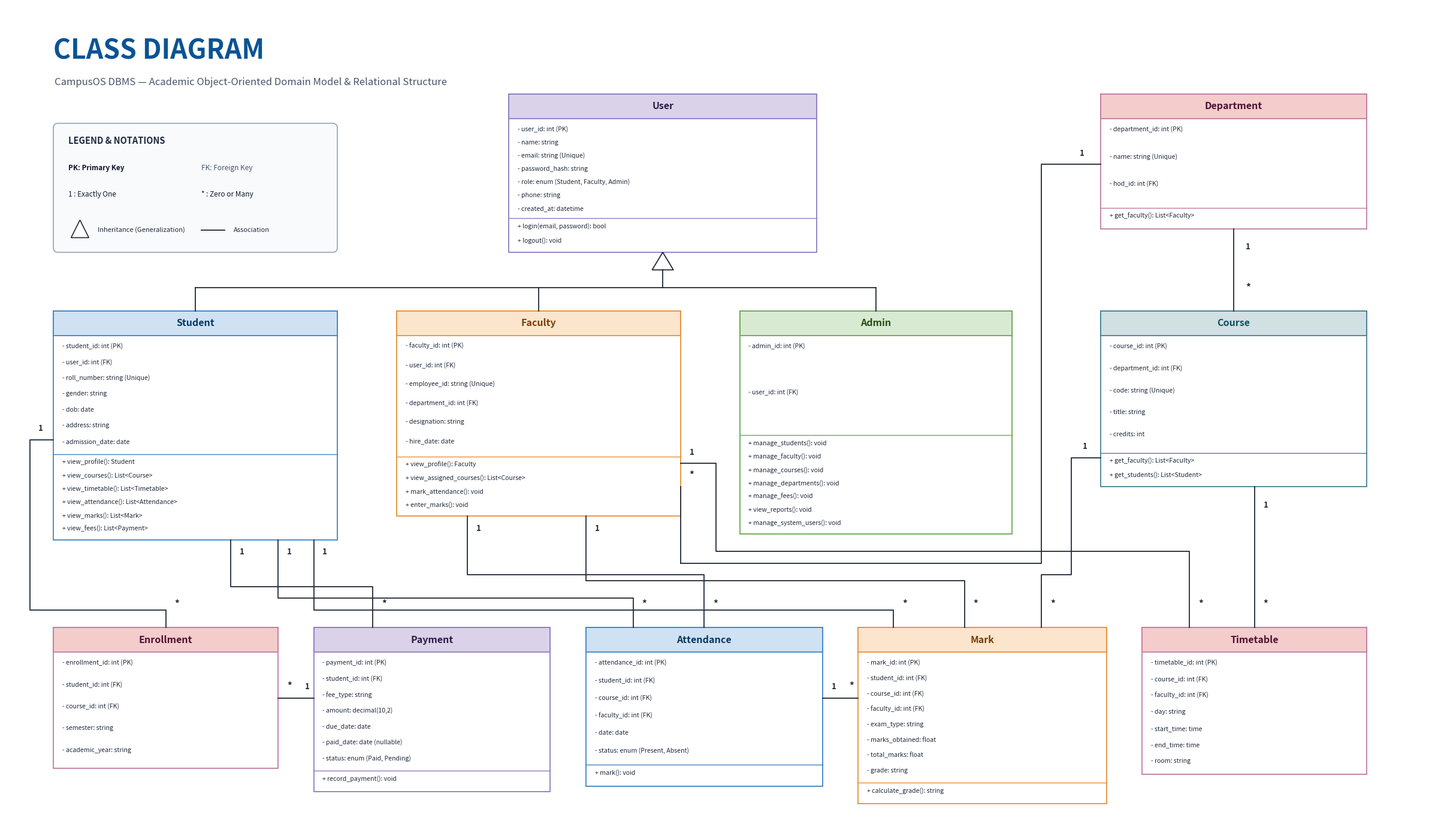

Write the Python code that produced this figure. (Note: this script raises an exception after producing the figure.)
import matplotlib.pyplot as plt
import matplotlib.patches as patches
import os

def generate_uml():
    # 24 x 14 canvas at 300 DPI for crisp presentation quality
    fig, ax = plt.subplots(figsize=(24, 14), dpi=300)
    fig.patch.set_facecolor('#ffffff')
    ax.set_facecolor('#ffffff')

    # Slide Title (exactly matching faculty slide style)
    ax.text(0.8, 13.1, "CLASS DIAGRAM", fontsize=32, weight="bold", color="#0b5394", fontfamily="sans-serif")
    ax.text(0.82, 12.65, "CampusOS DBMS — Academic Object-Oriented Domain Model & Relational Structure",
            fontsize=12, color="#475569", fontfamily="sans-serif")

    # Classes definitions matching faculty slide
    classes = [
        # --- Top Center: Base Class ---
        {
            "name": "User",
            "x": 8.5, "y": 9.8, "w": 5.2, "h": 2.7,
            "hdr_bg": "#d9d2e9", "hdr_border": "#8e7cc3", "text_color": "#2d1a47",
            "attributes": [
                "- user_id: int (PK)",
                "- name: string",
                "- email: string (Unique)",
                "- password_hash: string",
                "- role: enum (Student, Faculty, Admin)",
                "- phone: string",
                "- created_at: datetime"
            ],
            "methods": [
                "+ login(email, password): bool",
                "+ logout(): void"
            ]
        },
        # --- Top Right: Department ---
        {
            "name": "Department",
            "x": 18.5, "y": 10.2, "w": 4.5, "h": 2.3,
            "hdr_bg": "#f4cccc", "hdr_border": "#c27ba0", "text_color": "#4c1130",
            "attributes": [
                "- department_id: int (PK)",
                "- name: string (Unique)",
                "- hod_id: int (FK)"
            ],
            "methods": [
                "+ get_faculty(): List<Faculty>"
            ]
        },

        # --- Middle Row: Tops aligned at y=8.8 ---
        {
            "name": "Student",
            "x": 0.8, "y": 4.9, "w": 4.8, "h": 3.9,
            "hdr_bg": "#cfe2f3", "hdr_border": "#3d85c6", "text_color": "#073763",
            "attributes": [
                "- student_id: int (PK)",
                "- user_id: int (FK)",
                "- roll_number: string (Unique)",
                "- gender: string",
                "- dob: date",
                "- address: string",
                "- admission_date: date"
            ],
            "methods": [
                "+ view_profile(): Student",
                "+ view_courses(): List<Course>",
                "+ view_timetable(): List<Timetable>",
                "+ view_attendance(): List<Attendance>",
                "+ view_marks(): List<Mark>",
                "+ view_fees(): List<Payment>"
            ]
        },
        {
            "name": "Faculty",
            "x": 6.6, "y": 5.3, "w": 4.8, "h": 3.5,
            "hdr_bg": "#fce5cd", "hdr_border": "#e69138", "text_color": "#783f04",
            "attributes": [
                "- faculty_id: int (PK)",
                "- user_id: int (FK)",
                "- employee_id: string (Unique)",
                "- department_id: int (FK)",
                "- designation: string",
                "- hire_date: date"
            ],
            "methods": [
                "+ view_profile(): Faculty",
                "+ view_assigned_courses(): List<Course>",
                "+ mark_attendance(): void",
                "+ enter_marks(): void"
            ]
        },
        {
            "name": "Admin",
            "x": 12.4, "y": 5.0, "w": 4.6, "h": 3.8,
            "hdr_bg": "#d9ead3", "hdr_border": "#6aa84f", "text_color": "#274e13",
            "attributes": [
                "- admin_id: int (PK)",
                "- user_id: int (FK)"
            ],
            "methods": [
                "+ manage_students(): void",
                "+ manage_faculty(): void",
                "+ manage_courses(): void",
                "+ manage_departments(): void",
                "+ manage_fees(): void",
                "+ view_reports(): void",
                "+ manage_system_users(): void"
            ]
        },
        {
            "name": "Course",
            "x": 18.5, "y": 5.8, "w": 4.5, "h": 3.0,
            "hdr_bg": "#d0e0e3", "hdr_border": "#45818e", "text_color": "#134f5c",
            "attributes": [
                "- course_id: int (PK)",
                "- department_id: int (FK)",
                "- code: string (Unique)",
                "- title: string",
                "- credits: int"
            ],
            "methods": [
                "+ get_faculty(): List<Faculty>",
                "+ get_students(): List<Student>"
            ]
        },

        # --- Bottom Row: Tops aligned at y=3.4 ---
        {
            "name": "Enrollment",
            "x": 0.8, "y": 1.0, "w": 3.8, "h": 2.4,
            "hdr_bg": "#f4cccc", "hdr_border": "#c27ba0", "text_color": "#4c1130",
            "attributes": [
                "- enrollment_id: int (PK)",
                "- student_id: int (FK)",
                "- course_id: int (FK)",
                "- semester: string",
                "- academic_year: string"
            ],
            "methods": []
        },
        {
            "name": "Payment",
            "x": 5.2, "y": 0.6, "w": 4.0, "h": 2.8,
            "hdr_bg": "#d9d2e9", "hdr_border": "#8e7cc3", "text_color": "#2d1a47",
            "attributes": [
                "- payment_id: int (PK)",
                "- student_id: int (FK)",
                "- fee_type: string",
                "- amount: decimal(10,2)",
                "- due_date: date",
                "- paid_date: date (nullable)",
                "- status: enum (Paid, Pending)"
            ],
            "methods": [
                "+ record_payment(): void"
            ]
        },
        {
            "name": "Attendance",
            "x": 9.8, "y": 0.7, "w": 4.0, "h": 2.7,
            "hdr_bg": "#cfe2f3", "hdr_border": "#3d85c6", "text_color": "#073763",
            "attributes": [
                "- attendance_id: int (PK)",
                "- student_id: int (FK)",
                "- course_id: int (FK)",
                "- faculty_id: int (FK)",
                "- date: date",
                "- status: enum (Present, Absent)"
            ],
            "methods": [
                "+ mark(): void"
            ]
        },
        {
            "name": "Mark",
            "x": 14.4, "y": 0.4, "w": 4.2, "h": 3.0,
            "hdr_bg": "#fce5cd", "hdr_border": "#e69138", "text_color": "#783f04",
            "attributes": [
                "- mark_id: int (PK)",
                "- student_id: int (FK)",
                "- course_id: int (FK)",
                "- faculty_id: int (FK)",
                "- exam_type: string",
                "- marks_obtained: float",
                "- total_marks: float",
                "- grade: string"
            ],
            "methods": [
                "+ calculate_grade(): string"
            ]
        },
        {
            "name": "Timetable",
            "x": 19.2, "y": 0.9, "w": 3.8, "h": 2.5,
            "hdr_bg": "#f4cccc", "hdr_border": "#c27ba0", "text_color": "#4c1130",
            "attributes": [
                "- timetable_id: int (PK)",
                "- course_id: int (FK)",
                "- faculty_id: int (FK)",
                "- day: string",
                "- start_time: time",
                "- end_time: time",
                "- room: string"
            ],
            "methods": []
        }
    ]

    header_h = 0.42
    # Render all classes
    for c in classes:
        x, y, w, h = c["x"], c["y"], c["w"], c["h"]
        b_col = c["hdr_border"]
        
        # Outer box
        rect = patches.Rectangle((x, y), w, h, linewidth=1.3, edgecolor=b_col, facecolor='#ffffff')
        ax.add_patch(rect)
        
        # Header banner
        hdr = patches.Rectangle((x, y + h - header_h), w, header_h, linewidth=1.3,
                                edgecolor=b_col, facecolor=c["hdr_bg"])
        ax.add_patch(hdr)
        ax.text(x + w / 2, y + h - header_h / 2, c["name"],
                fontsize=11.5, weight="bold", color=c["text_color"], ha="center", va="center", fontfamily="sans-serif")
        
        # Compartments
        has_methods = len(c["methods"]) > 0
        attr_count = len(c["attributes"])
        meth_count = len(c["methods"])
        
        if has_methods:
            meth_space = meth_count * 0.22 + 0.14
            div_y = y + meth_space
            
            # Divider
            ax.plot([x, x + w], [div_y, div_y], color=b_col, linewidth=1.0)
            
            # Attributes
            attr_avail = (y + h - header_h) - div_y
            step_a = (attr_avail - 0.12) / attr_count
            for i, a in enumerate(c["attributes"]):
                ly = (y + h - header_h) - 0.18 - i * step_a
                ax.text(x + 0.15, ly, a, fontsize=7.6, color="#1e293b", fontfamily="sans-serif", va="center")
                
            # Methods
            step_m = (div_y - y - 0.1) / meth_count
            for j, m in enumerate(c["methods"]):
                ly = div_y - 0.14 - j * step_m
                ax.text(x + 0.15, ly, m, fontsize=7.6, color="#1e293b", fontfamily="sans-serif", va="center")
        else:
            avail = y + h - header_h - y
            step_a = (avail - 0.12) / attr_count
            for i, a in enumerate(c["attributes"]):
                ly = (y + h - header_h) - 0.18 - i * step_a
                ax.text(x + 0.15, ly, a, fontsize=7.6, color="#1e293b", fontfamily="sans-serif", va="center")

    # =========================================================
    # RELATIONSHIPS & MULTIPLICITY
    # =========================================================
    line_col = "#1f2937"
    lw = 1.3

    # 1. Inheritance (User -> Student, Faculty, Admin)
    # Hollow triangle at User bottom center (x=11.1, y=9.8)
    tri_tip = [11.1, 9.8]
    tri_left = [10.92, 9.5]
    tri_right = [11.28, 9.5]
    tri = patches.Polygon([tri_tip, tri_left, tri_right], closed=True,
                          facecolor="white", edgecolor=line_col, linewidth=lw)
    ax.add_patch(tri)

    # Vertical trunk from triangle base to horizontal branch bar
    ax.plot([11.1, 11.1], [9.5, 9.2], color=line_col, linewidth=lw)

    # Horizontal branch bar spanning Student center (3.2) to Admin center (14.7)
    ax.plot([3.2, 14.7], [9.2, 9.2], color=line_col, linewidth=lw)

    # Drops to subclass box tops at y=8.8
    ax.plot([3.2, 3.2], [9.2, 8.8], color=line_col, linewidth=lw)   # To Student
    ax.plot([9.0, 9.0], [9.2, 8.8], color=line_col, linewidth=lw)   # To Faculty
    ax.plot([14.7, 14.7], [9.2, 8.8], color=line_col, linewidth=lw) # To Admin

    # 2. Department associations
    # Department to Course (1 to *)
    ax.plot([20.75, 20.75], [10.2, 8.8], color=line_col, linewidth=lw)
    ax.text(20.95, 9.85, "1", fontsize=9.5, weight="bold", color=line_col)
    ax.text(20.95, 9.15, "*", fontsize=11, weight="bold", color=line_col)

    # Department to Faculty (1 to *)
    # Line leaves Department left side (18.5, 11.3), goes left to 17.5,
    # goes down between Admin and Course to y=4.5, goes left under Admin to Faculty right side (11.4, 5.8)
    ax.plot([18.5, 17.5, 17.5, 11.4], [11.3, 11.3, 4.5, 4.5], color=line_col, linewidth=lw)
    ax.plot([11.4, 11.4], [4.5, 5.8], color=line_col, linewidth=lw)
    ax.text(18.15, 11.45, "1", fontsize=9.5, weight="bold", color=line_col)
    ax.text(11.55, 5.95, "*", fontsize=11, weight="bold", color=line_col)

    # 3. Course associations
    # Course to Timetable (1 to *)
    ax.plot([21.1, 21.1], [5.8, 3.4], color=line_col, linewidth=lw)
    ax.text(21.25, 5.45, "1", fontsize=9.5, weight="bold", color=line_col)
    ax.text(21.25, 3.75, "*", fontsize=11, weight="bold", color=line_col)

    # Course to Mark (1 to *)
    # Line from Course left edge (18.5, 6.3) to 18.0, down to 4.3, left to Mark top-right (17.5, 3.4)
    ax.plot([18.5, 18.0, 18.0, 17.5, 17.5], [6.3, 6.3, 4.3, 4.3, 3.4], color=line_col, linewidth=lw)
    ax.text(18.2, 6.45, "1", fontsize=9.5, weight="bold", color=line_col)
    ax.text(17.65, 3.75, "*", fontsize=11, weight="bold", color=line_col)

    # 4. Student associations (Bottom Row)
    # Student to Enrollment (1 to *)
    # Leaves Student left edge (0.8, 6.6), goes left to 0.4, down to 3.7, right to Enrollment top (2.7, 3.4)
    ax.plot([0.8, 0.4, 0.4, 2.7, 2.7], [6.6, 6.6, 3.7, 3.7, 3.4], color=line_col, linewidth=lw)
    ax.text(0.55, 6.75, "1", fontsize=9.5, weight="bold", color=line_col)
    ax.text(2.85, 3.75, "*", fontsize=11, weight="bold", color=line_col)

    # Student to Payment (1 to *)
    # Leaves Student bottom (3.8, 4.9), down to 4.1, right to Payment top (6.2, 3.4)
    ax.plot([3.8, 3.8, 6.2, 6.2], [4.9, 4.1, 4.1, 3.4], color=line_col, linewidth=lw)
    ax.text(3.95, 4.65, "1", fontsize=9.5, weight="bold", color=line_col)
    ax.text(6.35, 3.75, "*", fontsize=11, weight="bold", color=line_col)

    # Student to Attendance (1 to *)
    # Leaves Student bottom (4.6, 4.9), down to 3.9, right to Attendance top (10.6, 3.4)
    ax.plot([4.6, 4.6, 10.6, 10.6], [4.9, 3.9, 3.9, 3.4], color=line_col, linewidth=lw)
    ax.text(4.75, 4.65, "1", fontsize=9.5, weight="bold", color=line_col)
    ax.text(10.75, 3.75, "*", fontsize=11, weight="bold", color=line_col)

    # Student to Mark (1 to *)
    # Leaves Student bottom (5.2, 4.9), down to 3.7, right to Mark top (15.0, 3.4)
    ax.plot([5.2, 5.2, 15.0, 15.0], [4.9, 3.7, 3.7, 3.4], color=line_col, linewidth=lw)
    ax.text(5.35, 4.65, "1", fontsize=9.5, weight="bold", color=line_col)
    ax.text(15.15, 3.75, "*", fontsize=11, weight="bold", color=line_col)

    # 5. Faculty associations (Bottom Row)
    # Faculty to Attendance (1 to *)
    # Leaves Faculty bottom (7.8, 5.3), down to 4.3, right to Attendance top (11.8, 3.4)
    ax.plot([7.8, 7.8, 11.8, 11.8], [5.3, 4.3, 4.3, 3.4], color=line_col, linewidth=lw)
    ax.text(7.95, 5.05, "1", fontsize=9.5, weight="bold", color=line_col)
    ax.text(11.95, 3.75, "*", fontsize=11, weight="bold", color=line_col)

    # Faculty to Mark (1 to *)
    # Leaves Faculty bottom (9.8, 5.3), down to 4.2, right to Mark top (16.2, 3.4)
    ax.plot([9.8, 9.8, 16.2, 16.2], [5.3, 4.2, 4.2, 3.4], color=line_col, linewidth=lw)
    ax.text(9.95, 5.05, "1", fontsize=9.5, weight="bold", color=line_col)
    ax.text(16.35, 3.75, "*", fontsize=11, weight="bold", color=line_col)

    # Faculty to Timetable (1 to *)
    # Leaves Faculty right side (11.4, 6.2), down under Admin at y=4.7, across to Timetable top (20.0, 3.4)
    ax.plot([11.4, 12.0, 12.0, 20.0, 20.0], [6.2, 6.2, 4.7, 4.7, 3.4], color=line_col, linewidth=lw)
    ax.text(11.55, 6.35, "1", fontsize=9.5, weight="bold", color=line_col)
    ax.text(20.15, 3.75, "*", fontsize=11, weight="bold", color=line_col)

    # 6. Horizontal class relationships
    # Enrollment to Payment
    ax.plot([4.6, 5.2], [2.2, 2.2], color=line_col, linewidth=lw)
    ax.text(4.75, 2.35, "*", fontsize=11, weight="bold", color=line_col)
    ax.text(5.05, 2.35, "1", fontsize=9.5, weight="bold", color=line_col)

    # Attendance to Mark
    ax.plot([13.8, 14.4], [2.2, 2.2], color=line_col, linewidth=lw)
    ax.text(13.95, 2.35, "1", fontsize=9.5, weight="bold", color=line_col)
    ax.text(14.25, 2.35, "*", fontsize=11, weight="bold", color=line_col)

    # =========================================================
    # LEGEND BOX (Top Left, perfectly positioned)
    # =========================================================
    leg_x, leg_y, leg_w, leg_h = 0.8, 9.8, 4.8, 2.2
    leg = patches.FancyBboxPatch((leg_x, leg_y), leg_w, leg_h, boxstyle="round,pad=0,rounding_size=0.08",
                                 linewidth=1.2, edgecolor="#94a3b8", facecolor="#f8fafc")
    ax.add_patch(leg)
    ax.text(leg_x + 0.25, leg_y + leg_h - 0.35, "LEGEND & NOTATIONS", fontsize=10.5, weight="bold", color="#1e293b", fontfamily="sans-serif")
    
    # Legend items
    ax.text(leg_x + 0.25, leg_y + 1.40, "PK: Primary Key", fontsize=8.5, weight="bold", color="#0f172a", fontfamily="sans-serif")
    ax.text(leg_x + 2.5, leg_y + 1.40, "FK: Foreign Key", fontsize=8.5, color="#475569", fontfamily="sans-serif")
    ax.text(leg_x + 0.25, leg_y + 0.95, "1 : Exactly One", fontsize=8.5, color="#0f172a", fontfamily="sans-serif")
    ax.text(leg_x + 2.5, leg_y + 0.95, "* : Zero or Many", fontsize=8.5, color="#0f172a", fontfamily="sans-serif")
    
    # Symbols in Legend
    leg_tri = patches.Polygon([[leg_x + 0.45, leg_y + 0.55], [leg_x + 0.30, leg_y + 0.25], [leg_x + 0.60, leg_y + 0.25]],
                              closed=True, facecolor="white", edgecolor=line_col, linewidth=1.2)
    ax.add_patch(leg_tri)
    ax.text(leg_x + 0.75, leg_y + 0.35, "Inheritance (Generalization)", fontsize=8.0, color="#1e293b", fontfamily="sans-serif")
    
    ax.plot([leg_x + 2.5, leg_x + 2.9], [leg_y + 0.38, leg_y + 0.38], color=line_col, linewidth=1.3)
    ax.text(leg_x + 3.05, leg_y + 0.35, "Association", fontsize=8.0, color="#1e293b", fontfamily="sans-serif")

    # Canvas bounds
    ax.set_xlim(0, 24.0)
    ax.set_ylim(0, 14.0)
    ax.axis('off')
    plt.tight_layout()

    out_file = "C:/Users/Public/CampusOS_Interactive_Campus_Final/campusos_v4/uml_diagram.png"
    plt.savefig(out_file, dpi=300, bbox_inches='tight')
    plt.close()
    print("Proper UML Class Diagram generated successfully at:", out_file)

if __name__ == "__main__":
    generate_uml()
